Photos from the image-classification dataset "brain_mri(clean_dataset)" in the GitHub repository tuankiet050605/US-Plates-classification. Its 4 classes are: glioma, meningioma, no tumor, pituitary tumor.

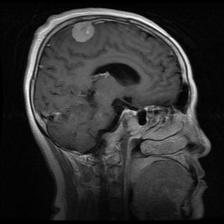
Label: meningioma

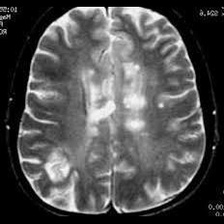
Label: no tumor

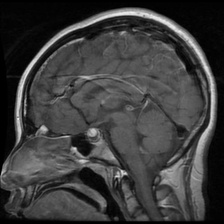
Label: pituitary tumor

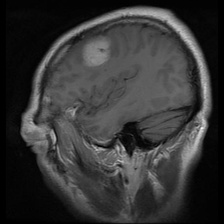
Label: meningioma

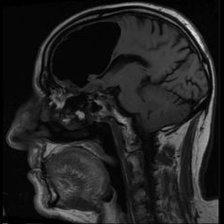
Label: no tumor

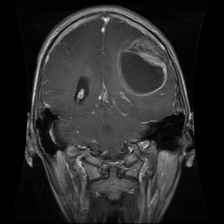
Label: glioma
